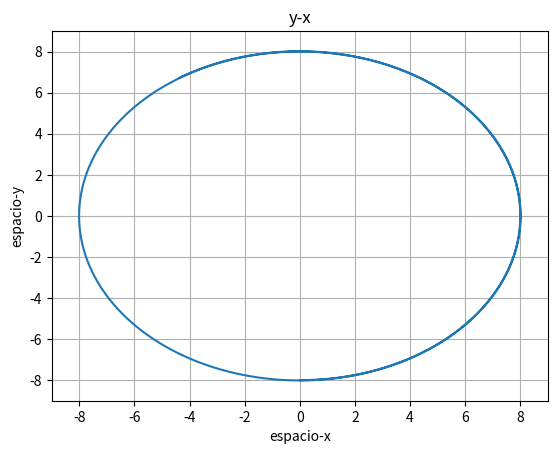

The matplotlib source for this figure:
import matplotlib.pyplot as plt
import numpy as np
import math

h = 0.001
r=8
m=5
pos = [[0],[-r],[0]]
velocidad = [[4],[0],[0]]
a = [0,2]
ac = 2
tiempo = 20
pt = np.arange(0, tiempo, h)

for i in pt:
    x = pos[0][-1]
    y = pos[1][-1]

    pos[0].append(x + velocidad[0][-1]*h)
    pos[1].append(y + velocidad[1][-1]*h)

    vx = velocidad[0][-1]
    vy = velocidad[1][-1]

    print("Fuerza centripeta en", i, end =" = " )
    print(m*ac, end = "\n")

    a = [-2 * x/r, -2 * y/r]

    velocidad[0].append(velocidad[0][-1] + a[0]*h)
    velocidad[1].append(velocidad[1][-1] + a[1]*h)

plt.xlim(-r-1,r+1)
plt.ylim(-r-1,r+1)
plt.plot(pos[0],pos[1])    
plt.xlabel('espacio-x')
plt.ylabel('espacio-y')
plt.title('y-x')
plt.grid(True)

plt.show()
